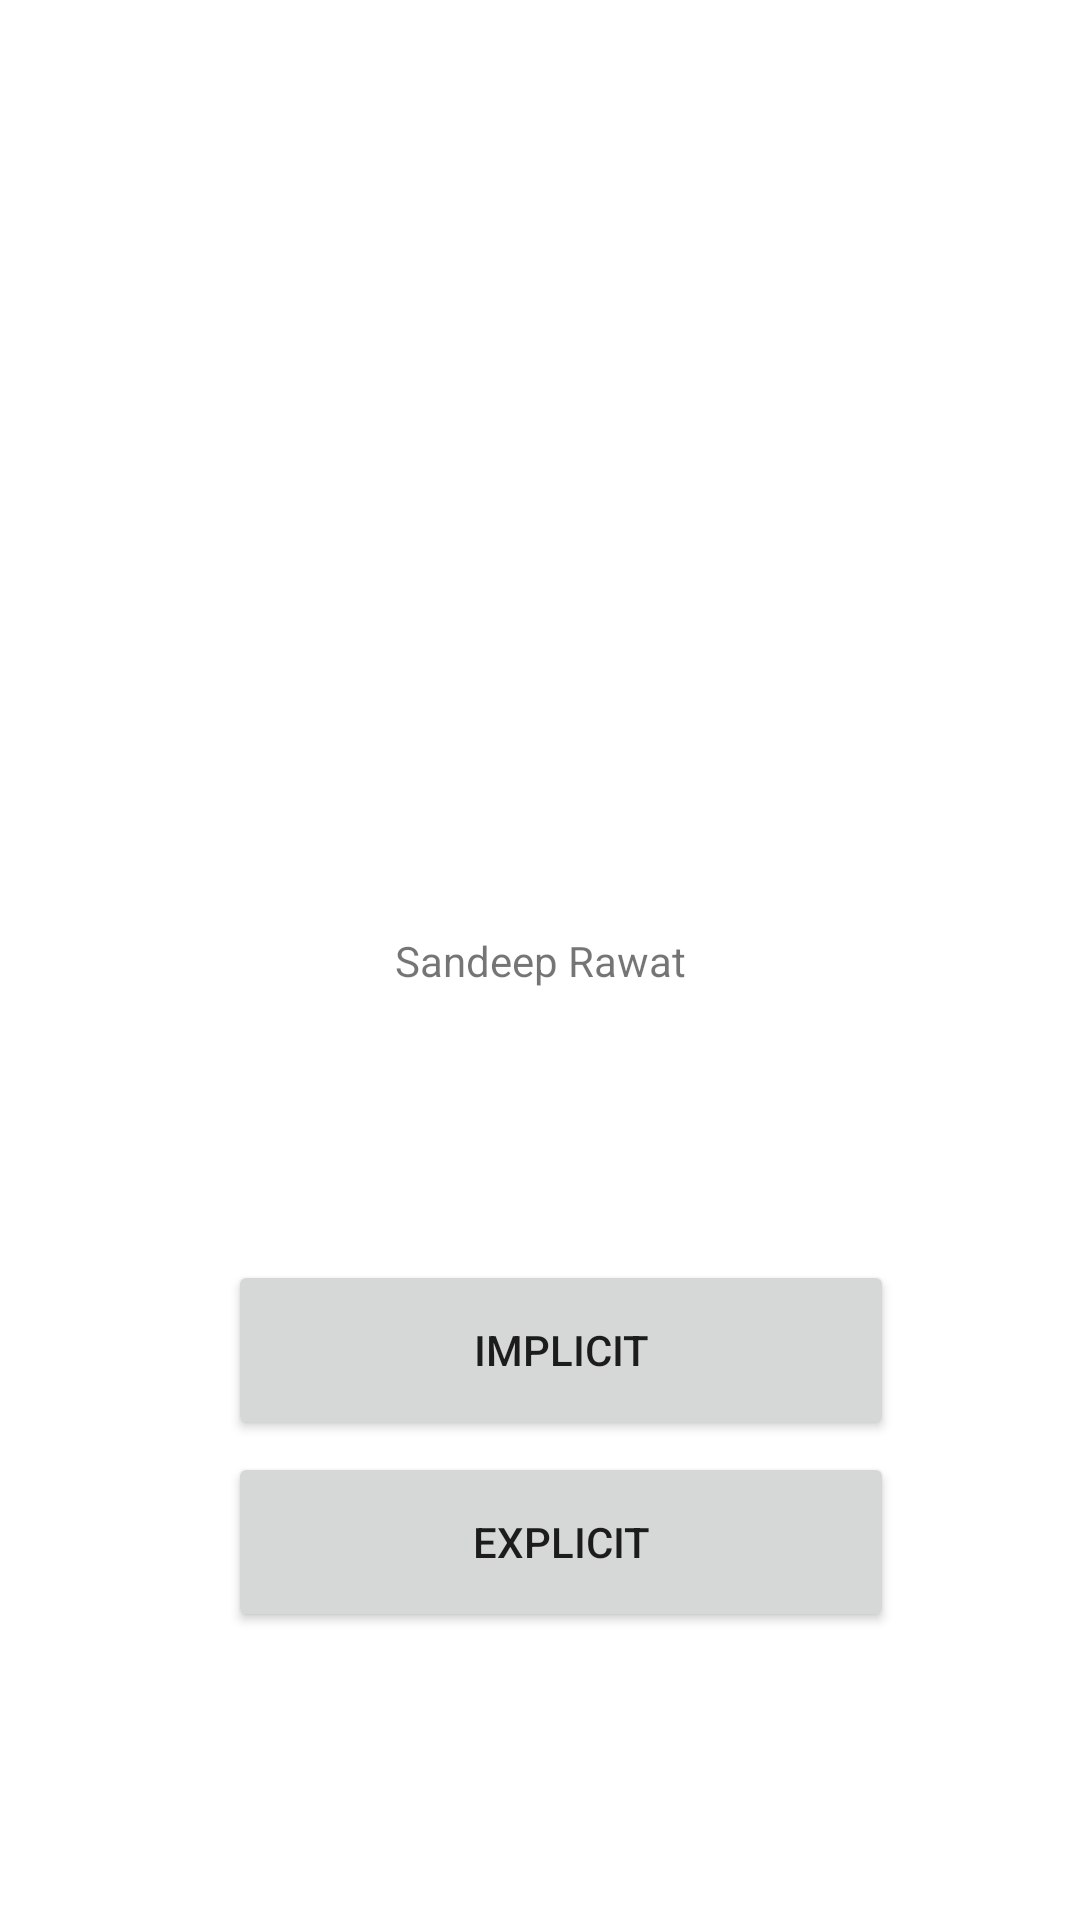

The Android layout XML behind this screen, and the referenced resources:
<!-- AndroidManifest.xml: application theme Theme.MidTerm -->
<!-- res/layout/activity_main.xml -->
<?xml version="1.0" encoding="utf-8"?>
<androidx.constraintlayout.widget.ConstraintLayout xmlns:android="http://schemas.android.com/apk/res/android"
    xmlns:app="http://schemas.android.com/apk/res-auto"
    xmlns:tools="http://schemas.android.com/tools"
    android:layout_width="match_parent"
    android:layout_height="match_parent"
    tools:context=".MainActivity">

    <TextView
        android:layout_width="wrap_content"
        android:layout_height="wrap_content"
        android:text="Sandeep Rawat"
        app:layout_constraintBottom_toBottomOf="parent"
        app:layout_constraintLeft_toLeftOf="parent"
        app:layout_constraintRight_toRightOf="parent"
        app:layout_constraintTop_toTopOf="parent" />

    <Button
        android:id="@+id/implicit"
        android:layout_width="222dp"
        android:layout_height="60dp"
        android:layout_marginBottom="160dp"
        android:text="Implicit"
        app:layout_constraintBottom_toBottomOf="parent"
        app:layout_constraintEnd_toEndOf="parent"
        app:layout_constraintHorizontal_bias="0.551"
        app:layout_constraintStart_toStartOf="parent" />

    <Button
        android:id="@+id/explicit"
        android:layout_width="222dp"
        android:layout_height="60dp"
        android:layout_marginTop="484dp"
        android:text="Explicit"
        app:layout_constraintEnd_toEndOf="parent"
        app:layout_constraintHorizontal_bias="0.551"
        app:layout_constraintStart_toStartOf="parent"
        app:layout_constraintTop_toTopOf="parent" />

</androidx.constraintlayout.widget.ConstraintLayout>
<!-- resources referenced by this layout -->
<resources>
  <style name="Theme.MidTerm" parent="Theme.MaterialComponents.DayNight.DarkActionBar">
          
          <item name="colorPrimary">@color/purple_500</item>
          <item name="colorPrimaryVariant">@color/purple_700</item>
          <item name="colorOnPrimary">@color/white</item>
          
          <item name="colorSecondary">@color/teal_200</item>
          <item name="colorSecondaryVariant">@color/teal_700</item>
          <item name="colorOnSecondary">@color/black</item>
          
          <item name="android:statusBarColor" tools:targetApi="l">?attr/colorPrimaryVariant</item>
          
      </style>
  <!-- not gathered from this repository: default colours our renderer supplied (Android Studio template values) -->
  <color name="purple_500">#FF6200EE</color>
  <color name="purple_700">#FF3700B3</color>
  <color name="teal_200">#FF03DAC5</color>
  <color name="teal_700">#FF018786</color>
  <color name="black">#FF000000</color>
  <color name="white">#FFFFFFFF</color>
</resources>
